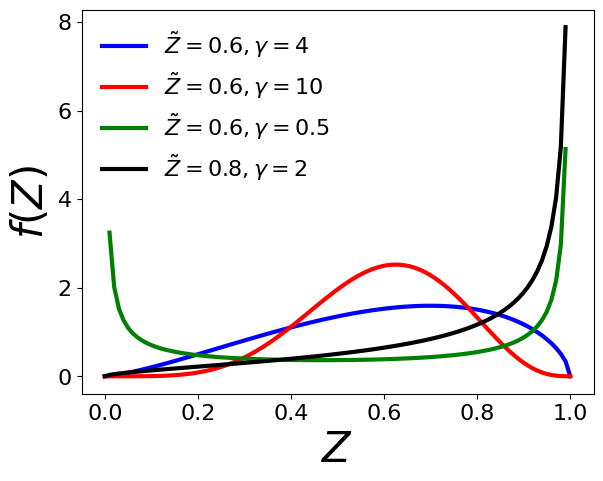

Here is the Python script that generated this plot:
#!/usr/bin/python
#McDermott
#2016-02-01 20:52:39

from __future__ import division # make floating point division default as in Matlab, e.g., 1/2=0.5
import math
import numpy as np
import scipy.special as sp
import matplotlib.pyplot as plt
from matplotlib import rc
rc('font',**{'family':'sans-serif','sans-serif':['Helvetica'],'size':16})

np.seterr(divide='ignore', invalid='ignore')

Z = np.linspace(0,1,100)

def beta(Z,Z_MEAN,Z_VAR):
    f = np.zeros((len(Z)))
    gamma = Z_MEAN*(1.-Z_MEAN)/Z_VAR - 1.
    print(gamma)
    alpha = Z_MEAN*gamma
    beta  = (1.-Z_MEAN)*gamma
    for i in range(len(Z)):
        f[i] = Z[i]**(alpha-1.) * (1.-Z[i])**(beta-1.) / (sp.gamma(alpha)*sp.gamma(beta)) * sp.gamma(alpha+beta)
    return f

f1 = beta(Z,0.6,0.048)
f2 = beta(Z,0.6,0.022)
f3 = beta(Z,0.6,0.160)
f4 = beta(Z,0.8,0.053)

# plot fds results
plt.figure

marker_style_1 = dict(color='blue',  linestyle='-', linewidth=3, marker='', fillstyle='none', markersize=5)
marker_style_2 = dict(color='red',   linestyle='-', linewidth=3, marker='', fillstyle='none', markersize=5)
marker_style_3 = dict(color='green', linestyle='-', linewidth=3, marker='', fillstyle='none', markersize=5)
marker_style_4 = dict(color='black', linestyle='-', linewidth=3, marker='', fillstyle='none', markersize=5)

plt.plot(Z,f1, label='$\\tilde{Z}=0.6, \gamma=4$' ,  **marker_style_1)
plt.plot(Z,f2, label='$\\tilde{Z}=0.6, \gamma=10$',  **marker_style_2)
plt.plot(Z,f3, label='$\\tilde{Z}=0.6, \gamma=0.5$', **marker_style_3)
plt.plot(Z,f4, label='$\\tilde{Z}=0.8, \gamma=2$' ,  **marker_style_4)

#plt.axis([-2, 2, -.1, 1.5])
plt.xlabel('$Z$',size=30)
plt.ylabel('$f(Z)$',size=30)
plt.legend(loc='upper left', numpoints=1, frameon=False)

plt.gcf().subplots_adjust(bottom=0.15, top=0.95, left=0.15, right=0.95)
#plt.tight_layout() # another possible solution

#plt.show()
plt.savefig('beta_distribution.pdf', format='pdf')
plt.close()
